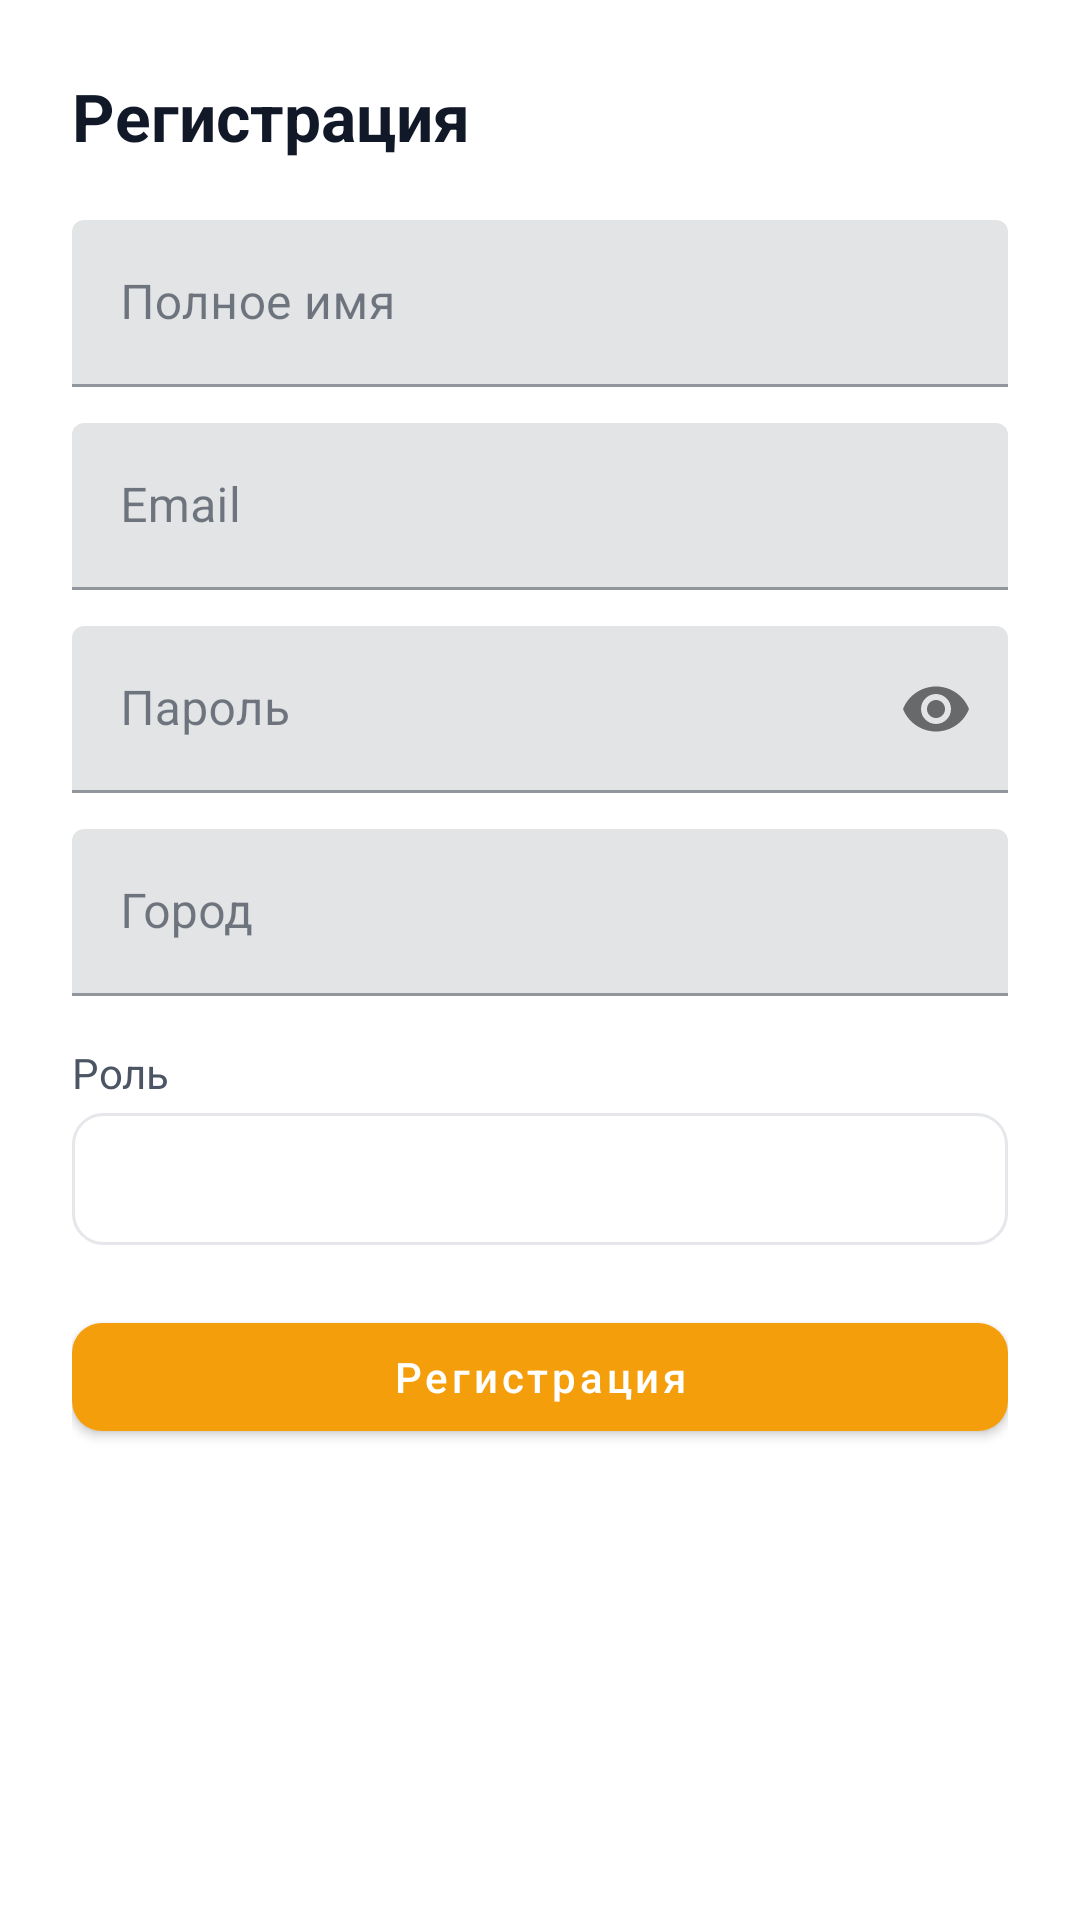

Reconstruct the res/layout file that produces this screen, plus the resources it refers to.
<!-- AndroidManifest.xml: application theme Theme.DiplomSMKAndroid -->
<!-- res/layout/dialog_register.xml -->
<?xml version="1.0" encoding="utf-8"?>
<LinearLayout
    xmlns:android="http://schemas.android.com/apk/res/android"
    xmlns:app="http://schemas.android.com/apk/res-auto"
    android:layout_width="match_parent"
    android:layout_height="wrap_content"
    android:orientation="vertical"
    android:padding="24dp">

    <TextView
        android:layout_width="wrap_content"
        android:layout_height="wrap_content"
        android:text="@string/register"
        android:textSize="22sp"
        android:textStyle="bold"
        android:textColor="@color/text_strong" />

    <com.google.android.material.textfield.TextInputLayout
        android:layout_width="match_parent"
        android:layout_height="wrap_content"
        android:layout_marginTop="20dp"
        android:hint="@string/full_name">

        <com.google.android.material.textfield.TextInputEditText
            android:id="@+id/et_name"
            android:layout_width="match_parent"
            android:layout_height="wrap_content"
            android:inputType="textPersonName" />
    </com.google.android.material.textfield.TextInputLayout>

    <com.google.android.material.textfield.TextInputLayout
        android:layout_width="match_parent"
        android:layout_height="wrap_content"
        android:layout_marginTop="12dp"
        android:hint="@string/email">

        <com.google.android.material.textfield.TextInputEditText
            android:id="@+id/et_email"
            android:layout_width="match_parent"
            android:layout_height="wrap_content"
            android:inputType="textEmailAddress" />
    </com.google.android.material.textfield.TextInputLayout>

    <com.google.android.material.textfield.TextInputLayout
        android:layout_width="match_parent"
        android:layout_height="wrap_content"
        android:layout_marginTop="12dp"
        android:hint="@string/password"
        app:passwordToggleEnabled="true">

        <com.google.android.material.textfield.TextInputEditText
            android:id="@+id/et_password"
            android:layout_width="match_parent"
            android:layout_height="wrap_content"
            android:inputType="textPassword" />
    </com.google.android.material.textfield.TextInputLayout>

    <com.google.android.material.textfield.TextInputLayout
        android:layout_width="match_parent"
        android:layout_height="wrap_content"
        android:layout_marginTop="12dp"
        android:hint="@string/city">

        <com.google.android.material.textfield.TextInputEditText
            android:id="@+id/et_city"
            android:layout_width="match_parent"
            android:layout_height="wrap_content"
            android:inputType="text" />
    </com.google.android.material.textfield.TextInputLayout>

    
    <TextView
        android:layout_width="wrap_content"
        android:layout_height="wrap_content"
        android:layout_marginTop="16dp"
        android:text="@string/role"
        android:textSize="14sp"
        android:textColor="@color/text_muted" />

    <Spinner
        android:id="@+id/spinner_role"
        android:layout_width="match_parent"
        android:layout_height="44dp"
        android:layout_marginTop="4dp"
        android:background="@drawable/bg_input_rounded" />

    
    <TextView
        android:id="@+id/tv_fund_label"
        android:layout_width="wrap_content"
        android:layout_height="wrap_content"
        android:layout_marginTop="16dp"
        android:text="Выберите фонд"
        android:textSize="14sp"
        android:textColor="@color/text_muted"
        android:visibility="gone" />

    <Spinner
        android:id="@+id/spinner_fund"
        android:layout_width="match_parent"
        android:layout_height="44dp"
        android:layout_marginTop="4dp"
        android:background="@drawable/bg_input_rounded"
        android:visibility="gone" />

    <TextView
        android:id="@+id/tv_error"
        android:layout_width="match_parent"
        android:layout_height="wrap_content"
        android:layout_marginTop="8dp"
        android:textColor="@color/danger"
        android:textSize="13sp"
        android:visibility="gone" />

    <com.google.android.material.button.MaterialButton
        android:id="@+id/btn_register"
        android:layout_width="match_parent"
        android:layout_height="48dp"
        android:layout_marginTop="20dp"
        android:text="@string/register"
        style="@style/Widget.App.Button.Accent" />

</LinearLayout>
<!-- resources referenced by this layout -->
<resources>
  <color name="danger">#FFEF4444</color>
  <color name="text_muted">#FF4B5563</color>
  <color name="text_strong">#FF111827</color>
  <!-- drawable bg_input_rounded (drawable) -->
  <?xml version="1.0" encoding="utf-8"?>
  <shape xmlns:android="http://schemas.android.com/apk/res/android"
      android:shape="rectangle">
      <solid android:color="@color/white" />
      <stroke android:width="1dp" android:color="@color/border" />
      <corners android:radius="10dp" />
      <padding android:left="14dp" android:top="10dp" android:right="14dp" android:bottom="10dp" />
  </shape>
  <string name="city">Город</string>
  <string name="email">Email</string>
  <string name="full_name">Полное имя</string>
  <string name="password">Пароль</string>
  <string name="register">Регистрация</string>
  <string name="role">Роль</string>
  <style name="Widget.App.Button.Accent" parent="Widget.MaterialComponents.Button">
          <item name="backgroundTint">@color/accent</item>
          <item name="cornerRadius">10dp</item>
          <item name="android:textAllCaps">false</item>
          <item name="android:fontFamily">sans-serif-medium</item>
      </style>
  <style name="Theme.DiplomSMKAndroid" parent="Theme.MaterialComponents.Light.NoActionBar">
          <item name="colorPrimary">@color/primary</item>
          <item name="colorPrimaryVariant">@color/primary_dark</item>
          <item name="colorOnPrimary">@color/white</item>
          <item name="colorSecondary">@color/accent</item>
          <item name="colorSecondaryVariant">@color/accent_dark</item>
          <item name="colorOnSecondary">@color/white</item>
          <item name="colorError">@color/danger</item>
          <item name="colorOnError">@color/white</item>
          <item name="colorSurface">@color/bg_card</item>
          <item name="colorOnSurface">@color/text_body</item>
          <item name="android:colorBackground">@color/bg_page</item>
          <item name="android:statusBarColor">@color/primary_dark</item>
          <item name="android:windowBackground">@color/bg_page</item>
      </style>
  <color name="white">#FFFFFFFF</color>
  <color name="border">#FFE5E7EB</color>
  <color name="accent">#FFF59E0B</color>
  <color name="primary">#FF2563EB</color>
  <color name="primary_dark">#FF1D4ED8</color>
  <color name="accent_dark">#FFD97706</color>
  <color name="bg_card">#FFFFFFFF</color>
  <color name="text_body">#FF1F2937</color>
  <color name="bg_page">#FFFFFFFF</color>
</resources>
